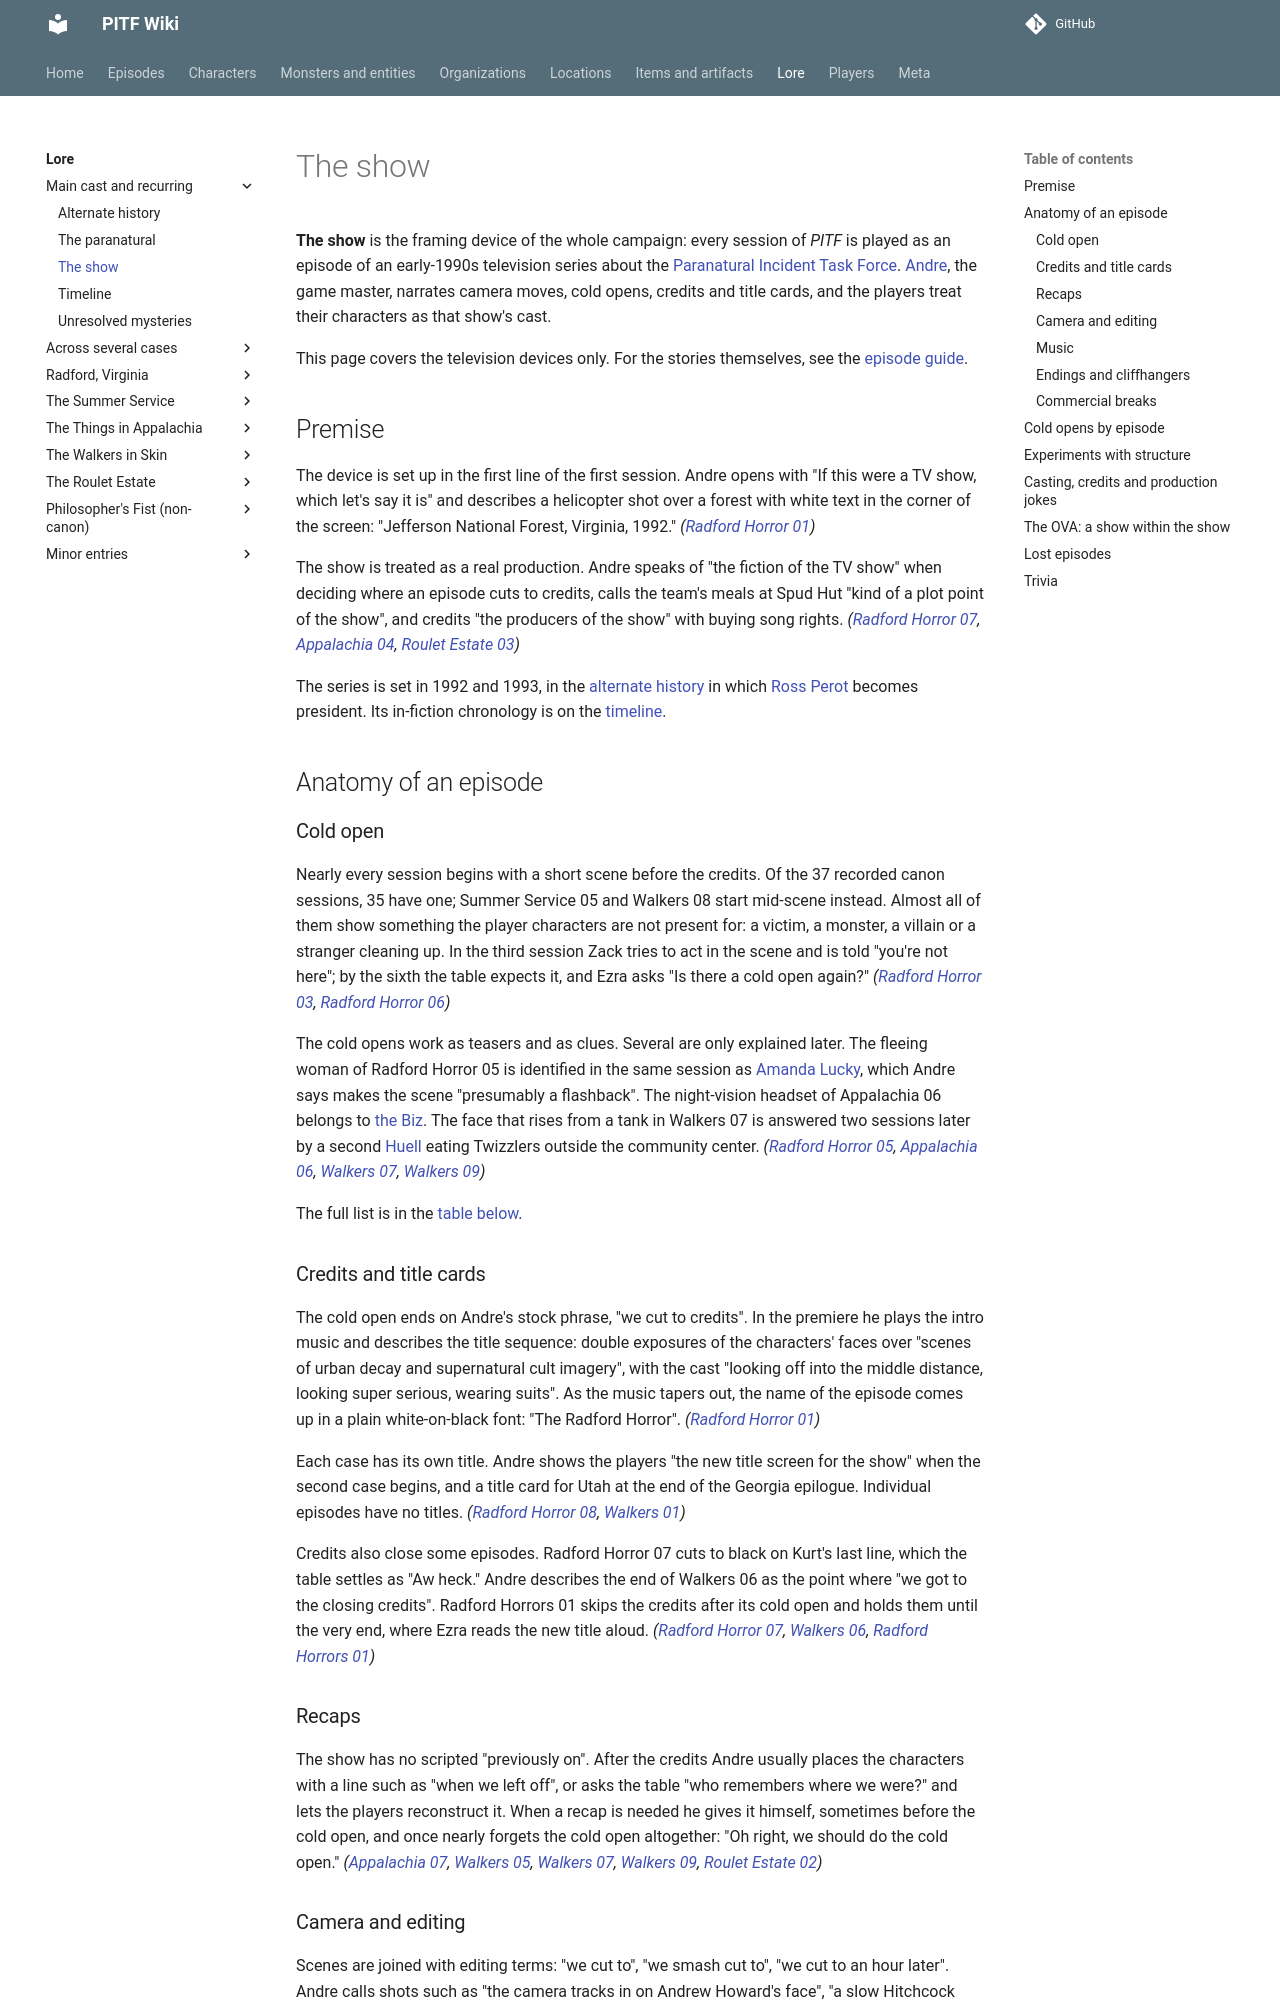

repository: AndreTInfante/pitf-wiki · page: lore/the-show/index.html · generator: mkdocs

# The show

**The show** is the framing device of the whole campaign: every session of *PITF* is played as an episode of an early-1990s television series about the [Paranatural Incident Task Force](../organizations/paranatural-incident-task-force.md). [Andre](../players/andre.md), the game master, narrates camera moves, cold opens, credits and title cards, and the players treat their characters as that show's cast.

This page covers the television devices only. For the stories themselves, see the [episode guide](../episodes/index.md).

## Premise

The device is set up in the first line of the first session. Andre opens with "If this were a TV show, which let's say it is" and describes a helicopter shot over a forest with white text in the corner of the screen: "Jefferson National Forest, Virginia, 1992." *([Radford Horror 01](../episodes/radford-horror/01.md))*

The show is treated as a real production. Andre speaks of "the fiction of the TV show" when deciding where an episode cuts to credits, calls the team's meals at Spud Hut "kind of a plot point of the show", and credits "the producers of the show" with buying song rights. *([Radford Horror 07](../episodes/radford-horror/07.md), [Appalachia 04](../episodes/things-in-appalachia/04.md), [Roulet Estate 03](../episodes/roulet-estate/03.md))*

The series is set in 1992 and 1993, in the [alternate history](alternate-history.md) in which [Ross Perot](../characters/ross-perot.md) becomes president. Its in-fiction chronology is on the [timeline](timeline.md).

## Anatomy of an episode

### Cold open

Nearly every session begins with a short scene before the credits. Of the 37 recorded canon sessions, 35 have one; Summer Service 05 and Walkers 08 start mid-scene instead. Almost all of them show something the player characters are not present for: a victim, a monster, a villain or a stranger cleaning up. In the third session Zack tries to act in the scene and is told "you're not here"; by the sixth the table expects it, and Ezra asks "Is there a cold open again?" *([Radford Horror 03](../episodes/radford-horror/03.md), [Radford Horror 06](../episodes/radford-horror/06.md))*

The cold opens work as teasers and as clues. Several are only explained later. The fleeing woman of Radford Horror 05 is identified in the same session as [Amanda Lucky](../characters/amanda-lucky.md), which Andre says makes the scene "presumably a flashback". The night-vision headset of Appalachia 06 belongs to [the Biz](../characters/dick-baxter.md). The face that rises from a tank in Walkers 07 is answered two sessions later by a second [Huell](../monsters/skinwalker-huell.md) eating Twizzlers outside the community center. *([Radford Horror 05](../episodes/radford-horror/05.md), [Appalachia 06](../episodes/things-in-appalachia/06.md), [Walkers 07](../episodes/walkers-in-skin/07.md), [Walkers 09](../episodes/walkers-in-skin/09.md))*

The full list is in the [table below](#cold-opens-by-episode).

### Credits and title cards

The cold open ends on Andre's stock phrase, "we cut to credits". In the premiere he plays the intro music and describes the title sequence: double exposures of the characters' faces over "scenes of urban decay and supernatural cult imagery", with the cast "looking off into the middle distance, looking super serious, wearing suits". As the music tapers out, the name of the episode comes up in a plain white-on-black font: "The Radford Horror". *([Radford Horror 01](../episodes/radford-horror/01.md))*

Each case has its own title. Andre shows the players "the new title screen for the show" when the second case begins, and a title card for Utah at the end of the Georgia epilogue. Individual episodes have no titles. *([Radford Horror 08](../episodes/radford-horror/08.md), [Walkers 01](../episodes/walkers-in-skin/01.md))*

Credits also close some episodes. Radford Horror 07 cuts to black on Kurt's last line, which the table settles as "Aw heck." Andre describes the end of Walkers 06 as the point where "we got to the closing credits". Radford Horrors 01 skips the credits after its cold open and holds them until the very end, where Ezra reads the new title aloud. *([Radford Horror 07](../episodes/radford-horror/07.md), [Walkers 06](../episodes/walkers-in-skin/06.md), [Radford Horrors 01](../episodes/radford-horrors/01.md))*

### Recaps

The show has no scripted "previously on". After the credits Andre usually places the characters with a line such as "when we left off", or asks the table "who remembers where we were?" and lets the players reconstruct it. When a recap is needed he gives it himself, sometimes before the cold open, and once nearly forgets the cold open altogether: "Oh right, we should do the cold open." *([Appalachia 07](../episodes/things-in-appalachia/07.md), [Walkers 05](../episodes/walkers-in-skin/05.md), [Walkers 07](../episodes/walkers-in-skin/07.md), [Walkers 09](../episodes/walkers-in-skin/09.md), [Roulet Estate 02](../episodes/roulet-estate/02.md))*
